Run: headless pygame with SDL's dummy video driver; simulated clock (each Clock.tick advances the game by its frame time, no real sleeping); random seed 0; keys injected as events and as key.get_pressed() state; no mouse input.
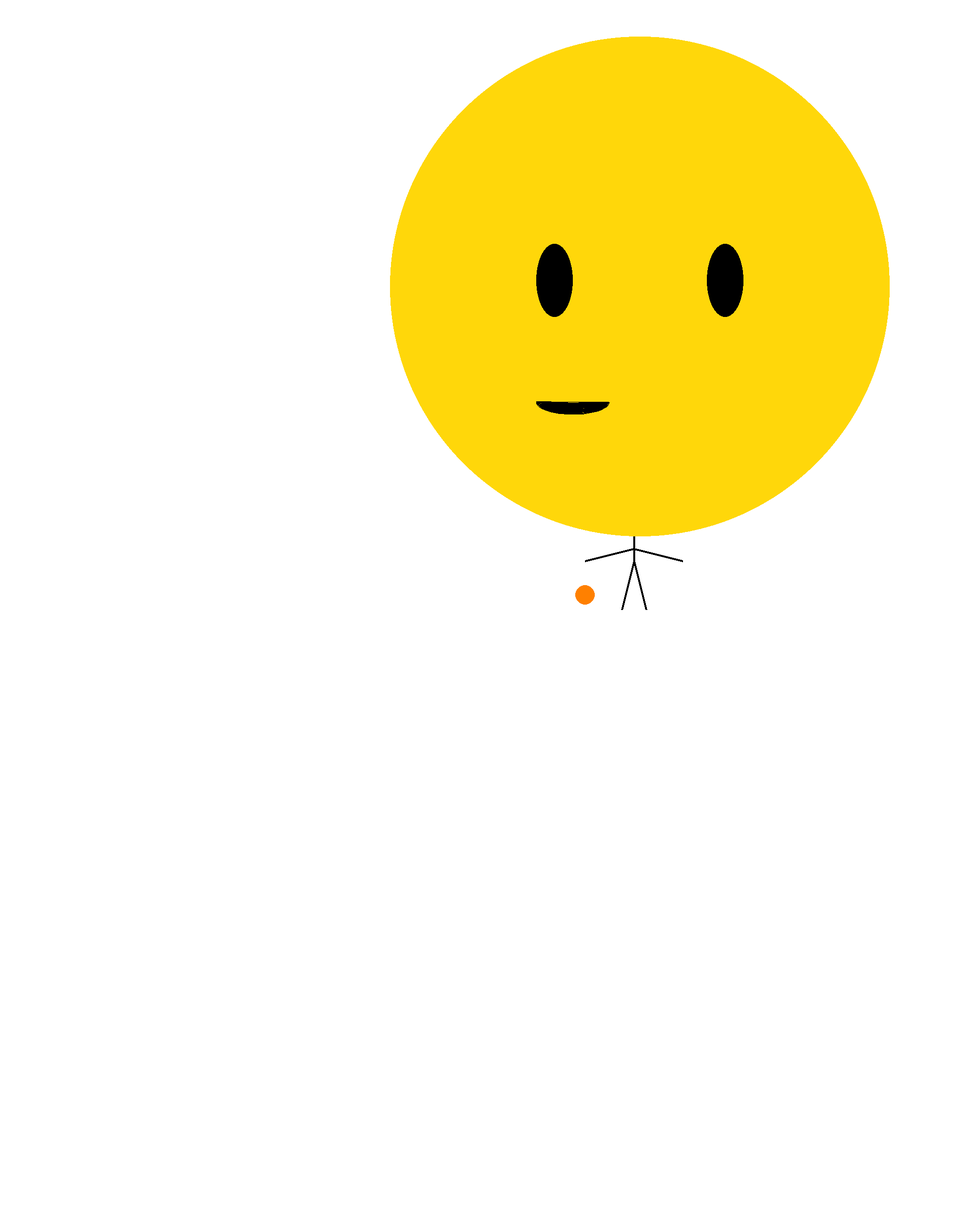
Frame 1 of 4 · flips 1–60 · no input
Frame 2 of 4 · flips 61–180 · tapped SPACE, RETURN · held RIGHT (→), D · screen unchanged from frame 1, image omitted
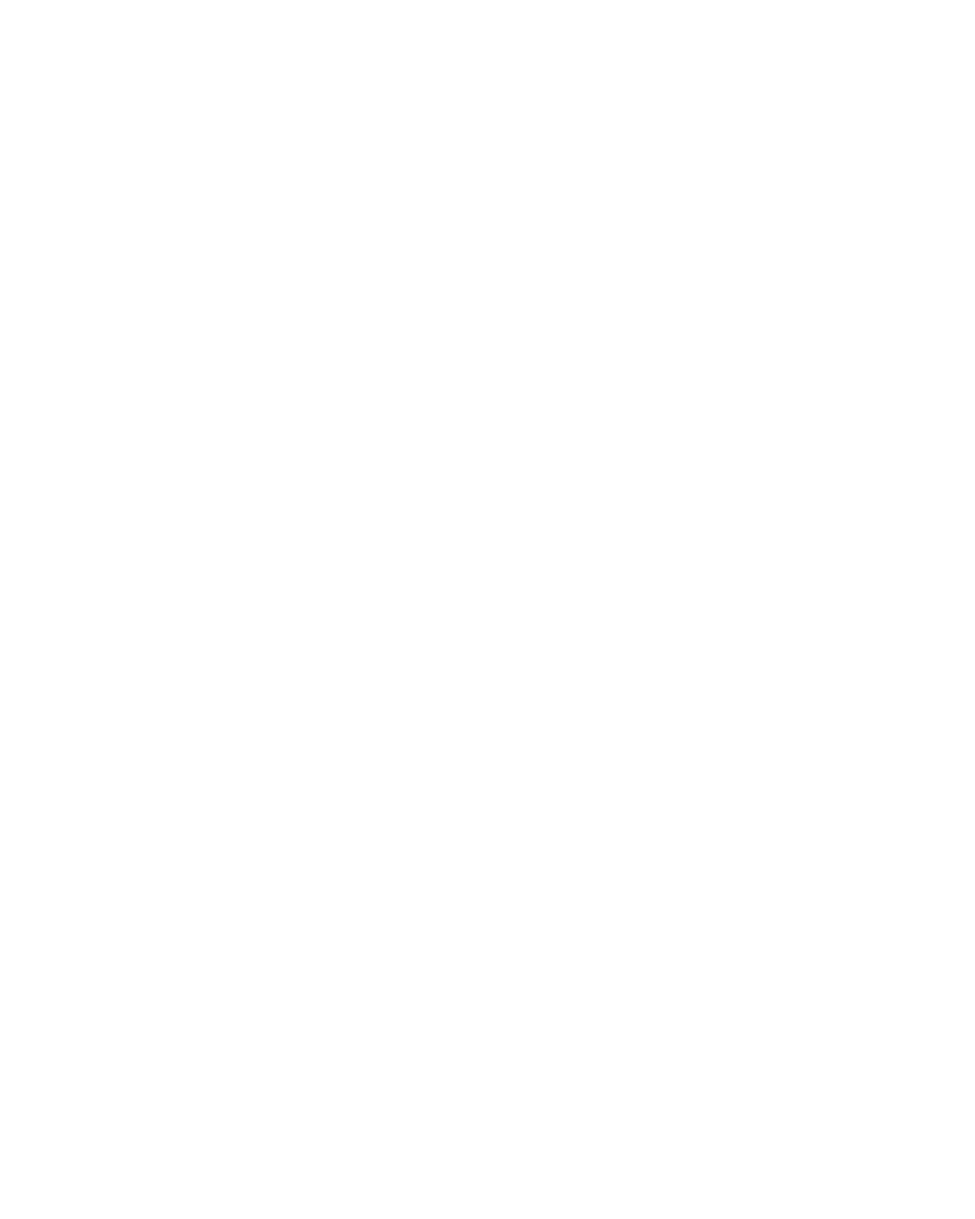
Frame 3 of 4 · flips 181–300 · held DOWN (↓), S
Frame 4 of 4 · flips 301–420 · held LEFT (←), A, UP (↑), W · screen unchanged from frame 3, image omitted

The pygame program that drew these frames:

"""
title: smiley.py
author: Bailey Patterson
date: 7/20/18 9:35 AM
"""

# Import a library of functions called 'pygame'
import pygame

# Initialize the game engine
pygame.init()

# Define some colors
BLACK = (0, 0, 0)
WHITE = (255, 255, 255)
BLUE = (0, 0, 255)
GREEN = (0, 255, 0)
RED = (255, 0, 0)
YELLOW = (255, 215, 10)
BROWN = (102, 51, 0)
ORANGE = (255, 128, 0)

PI = 3.141592653
x_coord, x_speed, y_coord, y_speed = 0, 0, 0, 0
ball_pos_x, ball_pos_y = 1200, 1110
ball_speed_x, ball_speed_y = 0, 50

# Set the height and width of the screen
size = (2000, 2500)
screen = pygame.display.set_mode(size)

pygame.display.set_caption("Move Stick Figure")

# Loop until the user clicks the close button.
done = False
clock = pygame.time.Clock()


def draw_stick_figure(screen, x, y):
    # head shape
    pygame.draw.ellipse(screen, YELLOW, [800 + x, 75 + y, 1025, 1025])
    # eyes and mouth
    pygame.draw.ellipse(screen, BLACK, [1100 + x, 500 + y, 75, 150])
    pygame.draw.ellipse(screen, BLACK, [1450 + x, 500 + y, 75, 150])
    pygame.draw.arc(screen, BLACK, [1100 + x, 800 + y, 150, 50], PI, 0, 25)
    # body
    pygame.draw.line(screen, BLACK, [1300 + x, 1100 + y], [1300 + x, 1150 + y], 4)
    # right arm
    pygame.draw.line(screen, BLACK, [1300 + x, 1125 + y], [1400 + x, 1150 + y], 4)
    # left arm
    pygame.draw.line(screen, BLACK, [1300 + x, 1125 + y], [1200 + x, 1150 + y], 4)
    pygame.draw.line(screen, BLACK, [1300 + x, 1150 + y], [1325 + x, 1250 + y], 4)
    pygame.draw.line(screen, BLACK, [1300 + x, 1150 + y], [1275 + x, 1250 + y], 4)


def draw_stick(screen, x, y):
    pygame.draw.line(screen, BROWN, [1400 + x, 1160 + y], [1400 + x, 1125 + y], 3)


def draw_lollipop(screen, x, y):
    pygame.draw.circle(screen, ORANGE, (x, y), 20)


# Loop as long as done == False
while not done:
    if ball_pos_y > (1200 + y_coord):
        ball_speed_y = -55
    if ball_pos_y < (1190 + y_coord):
        ball_speed_y = 55
    for event in pygame.event.get():  # User did something
        if event.type == pygame.QUIT:  # If user clicked close
            done = True  # Flag that we are done so we exit this loop
        elif event.type == pygame.KEYDOWN:
            if event.key == pygame.K_LEFT:
                x_speed = -50
            elif event.key == pygame.K_RIGHT:
                x_speed = 50
            elif event.key == pygame.K_UP:
                y_speed = -50
            elif event.key == pygame.K_DOWN:
                y_speed = 50
        elif event.type == pygame.KEYUP:
            x_speed = 0
            y_speed = 0

    # All drawing code happens after the for loop and but
    # inside the main while not done loop.

    # Clear the screen and set the screen background
    screen.fill(WHITE)
    x_coord = x_coord + x_speed
    y_coord = y_coord + y_speed

    ball_pos_y = ball_pos_y + ball_speed_y
    ball_pos_x = x_coord + 1200

    draw_stick_figure(screen, x_coord, y_coord)
    draw_stick(screen, ball_pos_x, ball_pos_y)
    draw_lollipop(screen, ball_pos_x, ball_pos_y)

    # Draw on the screen a line from (0,0) to (100,100)
    # 5 pixels wide.
    # pygame.draw.line(screen, GREEN, [0, 0], [100, 100], 5)

    # Draw on the screen a lines from (0,10) to (100,110)
    # 5 pixels wide.
    # pygame.draw.line(screen, RED, [0, 10], [100, 110], 5)

    # Draw a rectangle
    # pygame.draw.rect(screen, BLACK, [20, 20, 250, 100], 2)

    # Draw an ellipse, using a rectangle as the outside boundaries
    # pygame.draw.ellipse(screen, BLACK, [120, 120, 200, 200], 40)

    # Draw a filled in ellipse, using a rectangle as the outside boundaries

    # Draw an arc as part of an ellipse.
    # Use radians to determine what angle to draw.
    # pygame.draw.arc(screen, BLACK, [20, 220, 250, 200], 0, PI / 2, 2)
    # pygame.draw.arc(screen, GREEN, [20, 220, 250, 200], PI / 2, PI, 2)
    # pygame.draw.arc(screen, BLUE, [20, 220, 250, 200], PI, 3 * PI / 2, 2)
    # pygame.draw.arc(screen, RED, [20, 220, 250, 200], 3 * PI / 2, 2 * PI, 2)

    # This draws a triangle using the polygon command
    # pygame.draw.polygon(screen, BLACK, [[100, 100], [0, 200], [200, 200]], 5)

    # Select the font to use, size, bold, italics
    # font = pygame.font.SysFont('Calibri', 25, True, False)

    # Render the text. "True" means anti-aliased text.
    # Black is the color. This creates an image of the
    # letters, but does not put it on the screen
    # text = font.render("My text", True, BLACK)

    # Put the image of the text on the screen at 250x250
    # screen.blit(text, [250, 250])

    # Go ahead and update the screen with what we've drawn.
    # This MUST happen after all the other drawing commands.
    pygame.display.flip()

    # This limits the while loop to a max of 60 times per second.
    # Leave this out and we will use all CPU we can.
    clock.tick(60)

# Be IDLE friendly
pygame.quit()
